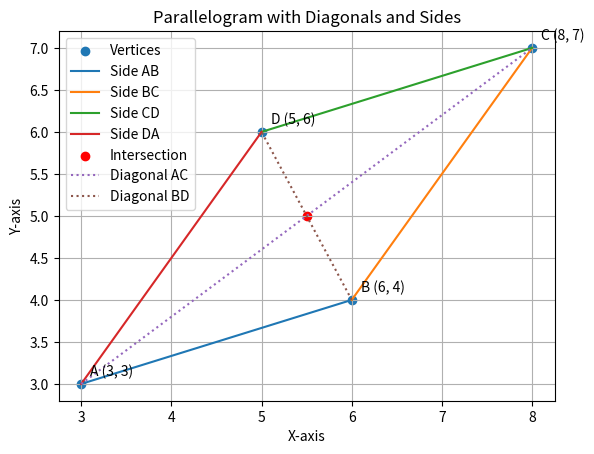

Generate this figure with matplotlib:
import matplotlib.pyplot as plt

# Coordinates of the parallelogram
points = [(3, 3), (6, 4), (8, 7), (5, 6)]

# Unpack coordinates for plotting
x_coords, y_coords = zip(*points)

# Plot the points
plt.scatter(x_coords, y_coords, label="Vertices")

# Connect points to form the parallelogram
plt.plot([points[0][0], points[1][0]], [points[0][1], points[1][1]], label="Side AB")
plt.plot([points[1][0], points[2][0]], [points[1][1], points[2][1]], label="Side BC")
plt.plot([points[2][0], points[3][0]], [points[2][1], points[3][1]], label="Side CD")
plt.plot([points[3][0], points[0][0]], [points[3][1], points[0][1]], label="Side DA")

# Calculate midpoints for diagonals
midpoint_1 = ((points[0][0] + points[2][0]) / 2, (points[0][1] + points[2][1]) / 2)
midpoint_2 = ((points[1][0] + points[3][0]) / 2, (points[1][1] + points[3][1]) / 2)

# Plot the intersection point
plt.scatter(midpoint_1[0], midpoint_1[1], color='red', label="Intersection")

# Draw both diagonals as dotted lines
plt.plot([points[0][0], points[2][0]], [points[0][1], points[2][1]], linestyle='dotted', label="Diagonal AC")
plt.plot([points[1][0], points[3][0]], [points[1][1], points[3][1]], linestyle='dotted', label="Diagonal BD")

# Add labels to points
labels = ['A (3, 3)', 'B (6, 4)', 'C (8, 7)', 'D (5, 6)']
for i, (x, y) in enumerate(points):
    plt.text(x + 0.1, y + 0.1, labels[i])

# Set labels and title
plt.xlabel('X-axis')
plt.ylabel('Y-axis')
plt.title('Parallelogram with Diagonals and Sides')

# Add legend
plt.legend()

# Show the plot
plt.grid(True)
plt.show()
